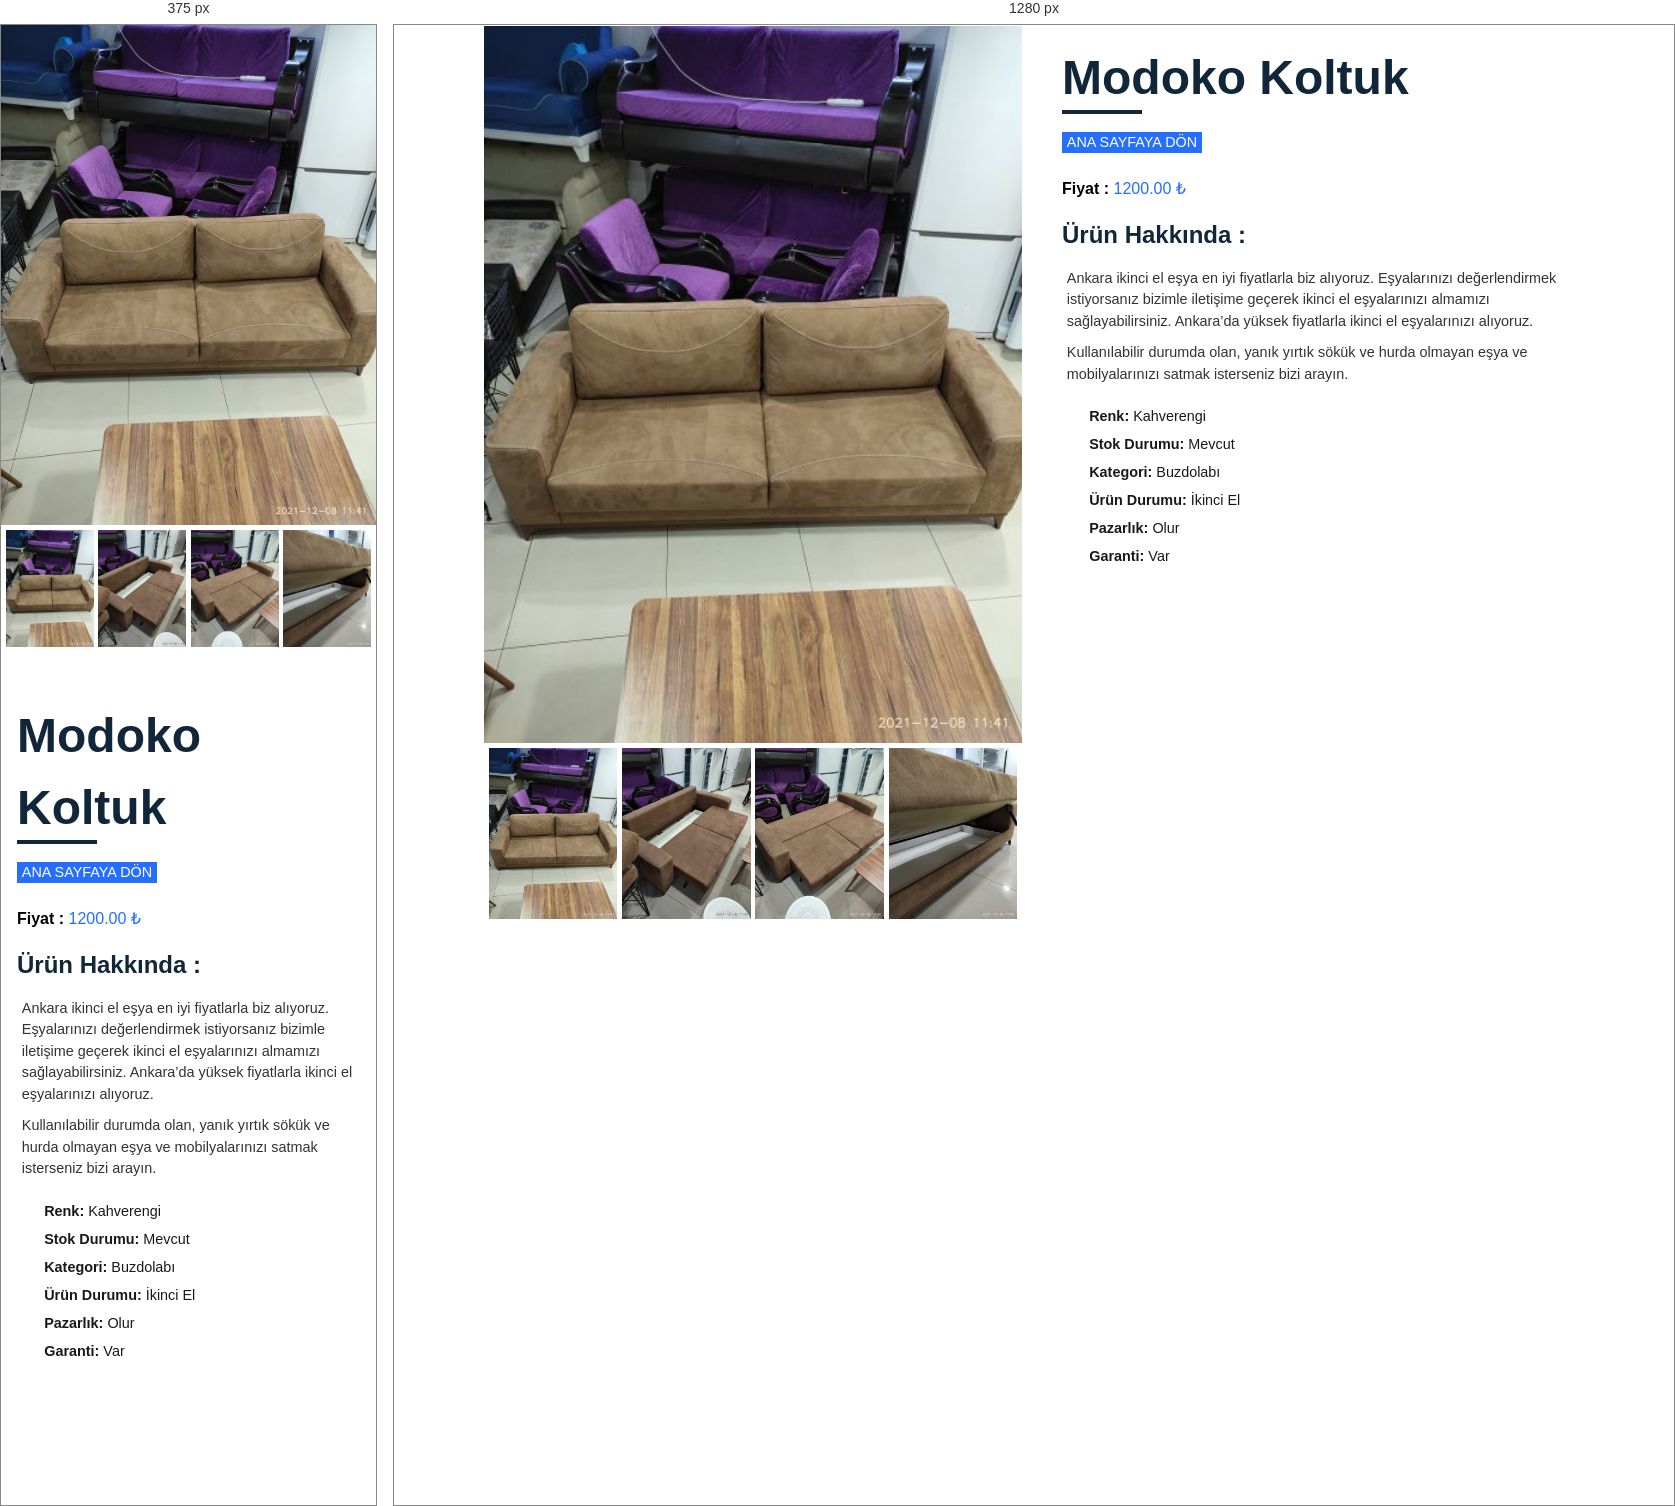
Rendered at 375 px and 1280 px, left to right.

<!-- file: koltuk1.html -->
<!DOCTYPE html>
<html>
  <head>
    <meta charset="utf-8">
    <meta http-equiv="X-UA-Compatible" content="IE=edge">
    <title>Modoko Koltuk</title>
    <meta name="viewport" content="width=device-width, initial-scale=1">
    <link rel="stylesheet" href="productstyle.css">
    <link rel="stylesheet" href="https://cdnjs.cloudflare.com/ajax/libs/font-awesome/5.15.1/css/all.min.css" integrity="sha512-+4zCK9k+qNFUR5X+cKL9EIR+ZOhtIloNl9GIKS57V1MyNsYpYcUrUeQc9vNfzsWfV28IaLL3i96P9sdNyeRssA==" crossorigin="anonymous" />
  </head>
  <body>
    
    <div class = "card-wrapper">
      <div class = "card">
        
        <div class = "product-imgs">
          <div class = "img-display">
            <div class = "img-showcase">
              <img src = "productLink_images/koltuk1_1.jpg" alt = "Koltuk Resmi">
              <img src = "productLink_images/koltuk1_2.jpg" alt = " Koltuk Resmi">
              <img src = "productLink_images/koltuk1_3.jpg" alt = " Koltuk Resmi">
              <img src = "productLink_images/koltuk1_4.jpg" alt = " Koltuk Resmi">
            </div>
          </div>
          <div class = "img-select">
            <div class = "img-item">
              <a href = "#" data-id = "1">
                <img src = "productLink_images/koltuk1_1.jpg" alt = " Koltuk Resmi">
              </a>
            </div>
            <div class = "img-item">
              <a href = "#" data-id = "2">
                <img src = "productLink_images/koltuk1_2.jpg" alt = " Koltuk Resmi">
              </a>
            </div>
            <div class = "img-item">
              <a href = "#" data-id = "3">
                <img src = "productLink_images/koltuk1_3.jpg" alt = " Koltuk Resmi">
              </a>
            </div>
            <div class = "img-item">
              <a href = "#" data-id = "4">
                <img src = "productLink_images/koltuk1_4.jpg" alt = " Koltuk Resmi">
              </a>
            </div>
          </div>
        </div>
        
        <div class = "product-content">
          <h2 class = "product-title">Modoko Koltuk </h2>
          <a href = "/index.html" class = "product-link">Ana sayfaya Dön</a>
          

          <div class = "product-price">
            
            <p class = "new-price">Fiyat :  <span>1200.00 ₺</span></p>
          </div>

          <div class = "product-detail">
            <h2>Ürün Hakkında : </h2>
            <p>Ankara ikinci el eşya en iyi fiyatlarla biz alıyoruz. Eşyalarınızı değerlendirmek istiyorsanız bizimle iletişime geçerek ikinci el eşyalarınızı almamızı sağlayabilirsiniz. Ankara’da yüksek fiyatlarla ikinci el eşyalarınızı alıyoruz.</p>
            <p>Kullanılabilir durumda olan, yanık yırtık sökük ve hurda olmayan eşya ve mobilyalarınızı satmak isterseniz bizi arayın.</p>
            <ul>
              <li>Renk: <span>Kahverengi</span></li>
              <li>Stok Durumu: <span>Mevcut</span></li>
              <li>Kategori: <span>Buzdolabı</span></li>
              <li>Ürün Durumu: <span>İkinci El</span></li>
              <li>Pazarlık: <span>Olur</span></li>
              <li>Garanti: <span>Var</span></li>
            </ul>
          </div>

          
        </div>
      </div>
    </div>

    
    <script src="productscript.js"></script>
  </body>
</html>

/* @media block from productstyle.css */
@media screen and (min-width: 992px){
    .card{
        display: grid;
        grid-template-columns: repeat(2, 1fr);
        grid-gap: 1.5rem;
    }
    .card-wrapper{
        height: 100vh;
        display: flex;
        justify-content: center;
        align-items: center;
    }
    .product-imgs{
        display: flex;
        flex-direction: column;
        justify-content: center;
    }
    .product-content{
        padding-top: 0;
    }
}